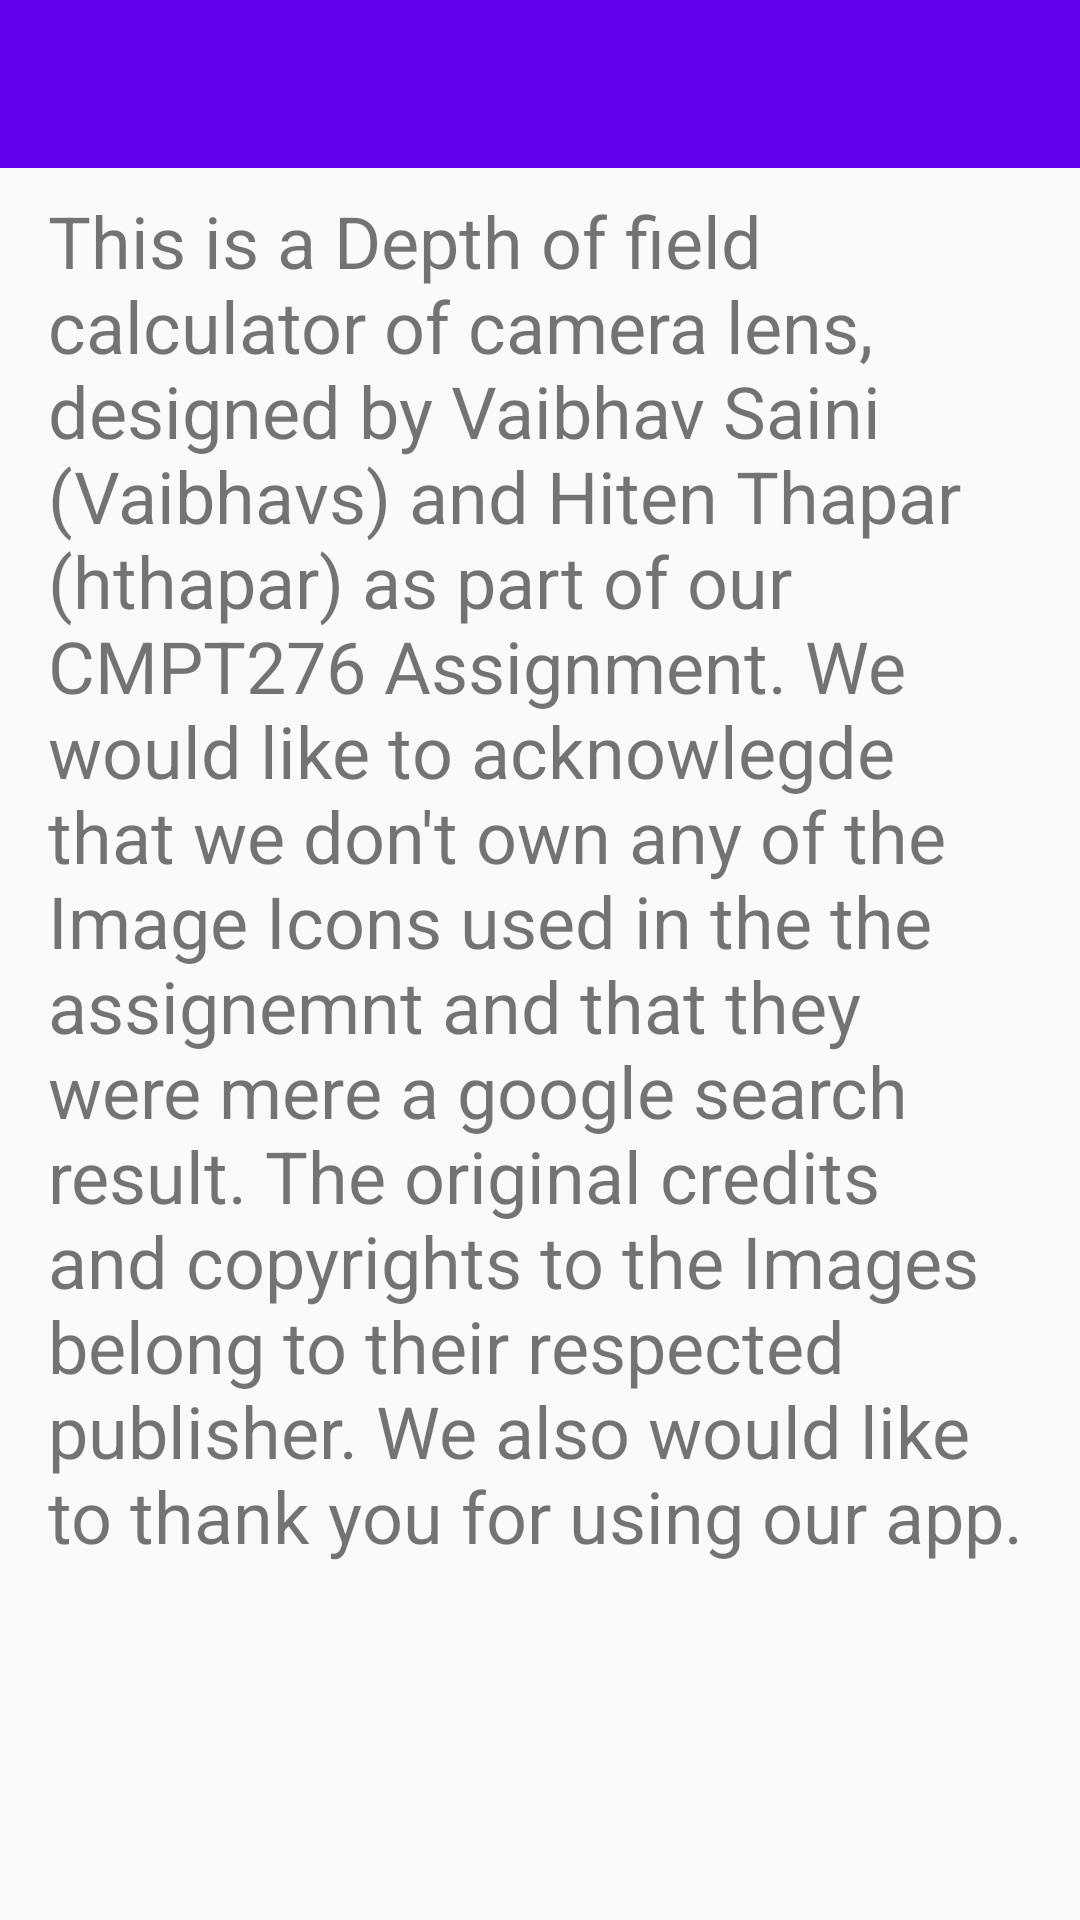

Produce the Android XML layout that renders to this screen, including the resource entries it uses.
<!-- AndroidManifest.xml: application theme AppTheme -->
<!-- res/layout/activity_setting_page.xml -->
<?xml version="1.0" encoding="utf-8"?>
<androidx.constraintlayout.widget.ConstraintLayout xmlns:android="http://schemas.android.com/apk/res/android"
    xmlns:app="http://schemas.android.com/apk/res-auto"
    xmlns:tools="http://schemas.android.com/tools"
    android:layout_width="match_parent"
    android:layout_height="match_parent"
    tools:context=".UI.Setting_page">

    <androidx.appcompat.widget.Toolbar
        android:id="@+id/toolbar"
        android:layout_width="match_parent"
        android:layout_height="wrap_content"
        android:background="?attr/colorPrimary"
        android:minHeight="?attr/actionBarSize"
        android:theme="?attr/actionBarTheme"
        app:layout_constraintEnd_toEndOf="parent"
        app:layout_constraintStart_toStartOf="parent"
        app:layout_constraintTop_toTopOf="parent"
        app:navigationIcon="@drawable/ic_baseline_arrow_back_24" />

    <TextView
        android:id="@+id/textView16"
        android:layout_width="0dp"
        android:layout_height="539dp"
        android:layout_marginStart="16dp"
        android:layout_marginTop="64dp"
        android:layout_marginEnd="16dp"
        android:fontFamily="sans-serif-thin"
        android:text="@string/disclaimer"
        android:textSize="24sp"
        android:textStyle="bold"
        app:layout_constraintEnd_toEndOf="parent"
        app:layout_constraintStart_toStartOf="parent"
        app:layout_constraintTop_toTopOf="@+id/toolbar" />
</androidx.constraintlayout.widget.ConstraintLayout>
<!-- resources referenced by this layout -->
<resources>
  <string name="disclaimer">This is a Depth of field calculator of camera lens, designed by Vaibhav Saini (Vaibhavs) and Hiten Thapar (hthapar) as part of our CMPT276 Assignment. We would like to acknowlegde that we don\'t own any of the Image Icons used in the the assignemnt and that they were mere a google search result. The original credits and copyrights to the Images belong to their respected publisher. We also would like to thank you for using our app.</string>
  <style name="AppTheme" parent="Theme.AppCompat.Light.DarkActionBar">
          
          <item name="colorPrimary">@color/colorPrimary</item>
          <item name="colorPrimaryDark">@color/colorPrimaryDark</item>
          <item name="colorAccent">@color/colorAccent</item>
      </style>
  <!-- not gathered from this repository: default colours our renderer supplied (Android Studio template values) -->
  <color name="colorPrimary">#FF6200EE</color>
  <color name="colorPrimaryDark">#FF3700B3</color>
  <color name="colorAccent">#FF03DAC5</color>
</resources>
